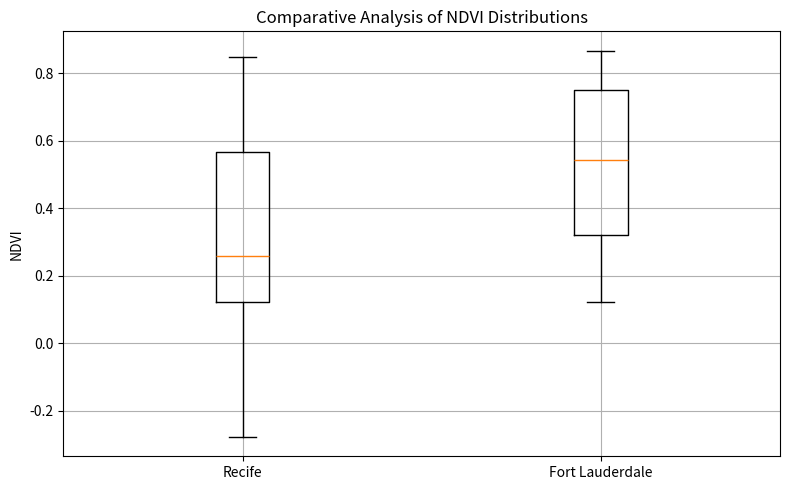

Python code for this plot:

import matplotlib.pyplot as plt

stats = [
    {
        'label': 'Recife',
        'med': 0.2573,
        'q1': 0.1226,
        'q3': 0.5669,
        'whislo': -0.2781,
        'whishi': 0.8487
    },
    {
        'label': 'Fort Lauderdale',
        'med': 0.5422,
        'q1': 0.3201,
        'q3': 0.7511,
        'whislo': 0.1227,
        'whishi': 0.8665
    }
]

fig, ax = plt.subplots(figsize=(8, 5))

ax.bxp(stats, showfliers=False)

ax.set_ylabel("NDVI")
ax.set_title("Comparative Analysis of NDVI Distributions")
ax.grid(True)

plt.tight_layout()
plt.show()
